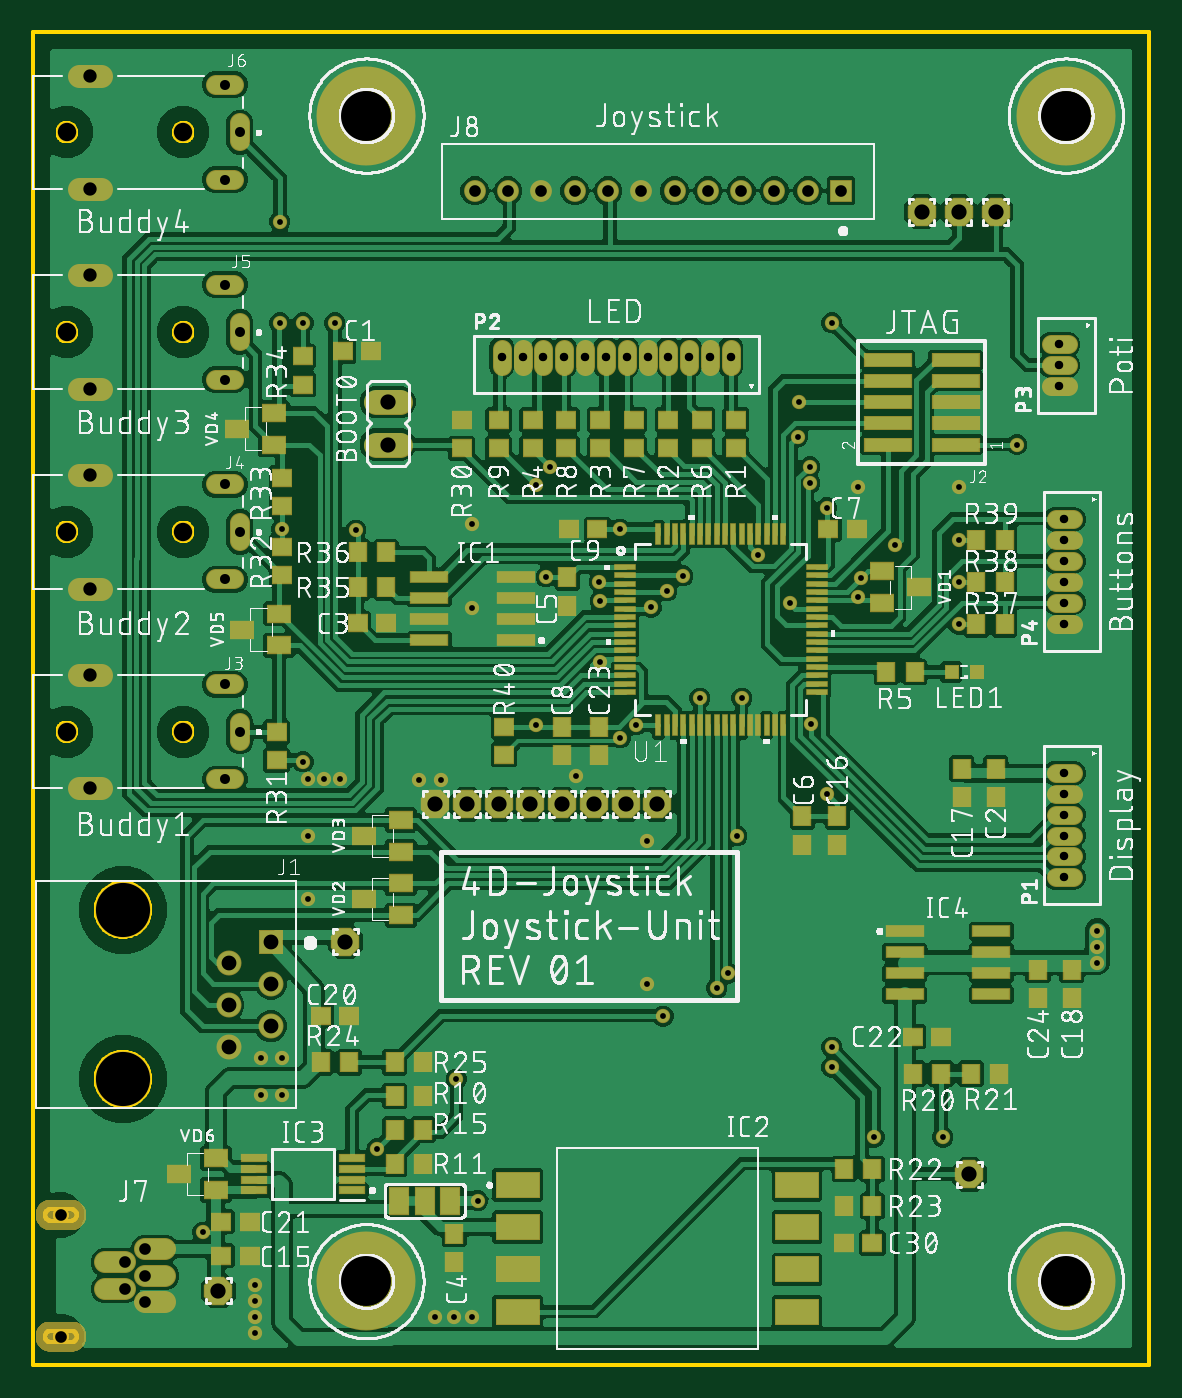
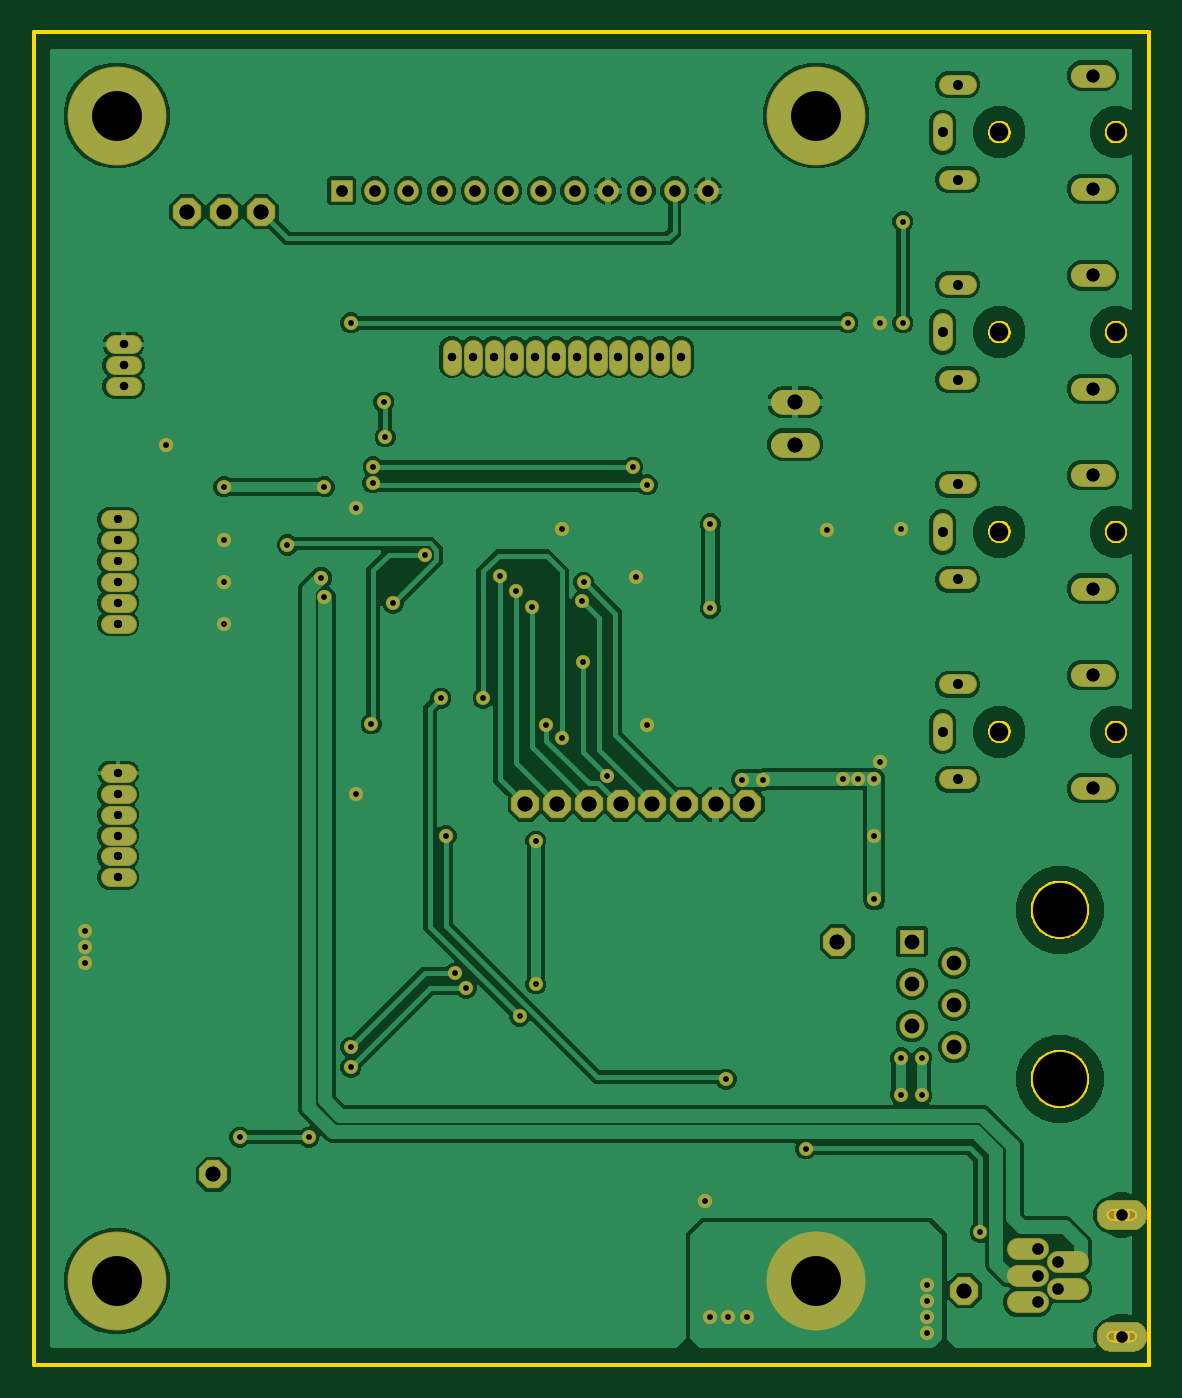
Circuit board: 8 layer files. Board 67.0 x 80.0 mm.
- bottom_copper: copper_bottom.gbr (123692 bytes)
- top_copper: copper_top.gbr (314735 bytes)
- drill: drill_1_16.xln (2561 bytes)
- outline: profile.gbr (18003 bytes)
- top_silk: silkscreen_top.gbr (538830 bytes)
- bottom_mask: soldermask_bottom.gbr (13439 bytes)
- top_mask: soldermask_top.gbr (18199 bytes)
- paste: solderpaste_top.gbr (4883 bytes)

=== bottom_copper: copper_bottom.gbr (123692 bytes, source omitted) ===
=== top_copper: copper_top.gbr (314735 bytes, source omitted) ===
=== drill: drill_1_16.xln ===
M48
;GenerationSoftware,Autodesk,EAGLE,9.5.2*%
;CreationDate,2020-01-12T10:41:22Z*%
FMAT,2
ICI,OFF
METRIC,TZ,000.000
T10C0.350
T9C0.508
T8C0.600
T7C0.700
T6C0.800
T5C0.890
T4C0.914
T3C1.100
T2C3.000
T1C3.250
%
G90
M71
T1
X5370Y17150
X5370Y27310
T2
X20000Y75000
X62000Y75000
X20000Y5000
X62000Y5000
T3
X9000Y74000
X2000Y74000
X9000Y50000
X9000Y38000
X2000Y38000
X2000Y50000
X9000Y62000
X2000Y62000
T4
X21273Y57785
X11112Y4445
X53340Y69215
X55562Y69215
X18733Y25400
X56197Y11430
X24130Y33655
X26035Y33655
X57785Y69215
X31750Y33655
X35560Y33655
X27940Y33655
X37465Y33655
X29845Y33655
X33655Y33655
X21273Y55245
T5
X14260Y22860
X11720Y21590
X14260Y20320
X11720Y19050
X14260Y25400
X11720Y24130
T6
X3400Y70600
X3400Y77400
X3400Y65400
X3400Y46600
X3400Y53400
X3400Y34600
X3400Y41400
X3400Y58600
T7
X36500Y70485
X1651Y8984
X1651Y1684
X48500Y70485
X46500Y70485
X44500Y70485
X42500Y70485
X40500Y70485
X26500Y70485
X28500Y70485
X6701Y6934
X5501Y6134
X6701Y5334
X5501Y4534
X6701Y3734
X30500Y70485
X32500Y70485
X34500Y70485
X38500Y70485
T8
X11500Y76850
X12400Y50000
X11500Y52850
X11500Y71150
X11500Y35150
X11500Y59150
X12400Y38000
X11500Y40850
X12400Y62000
X11500Y64850
X12400Y74000
X11500Y47150
T9
X31875Y60500
X29375Y60500
X28125Y60500
X61912Y50750
X61912Y49500
X61912Y48250
X61912Y47000
X61912Y45750
X61912Y44500
X61912Y35510
X61912Y33010
X61912Y31760
X61912Y30510
X61912Y29260
X61912Y34260
X30625Y60500
X61595Y61257
X61595Y60007
X61595Y58757
X41875Y60500
X40625Y60500
X39375Y60500
X38125Y60500
X36875Y60500
X35625Y60500
X34375Y60500
X33125Y60500
T10
X49530Y46065
X49720Y47244
X55562Y52705
X49530Y52705
X23177Y35116
X16510Y31750
X16510Y27940
X24447Y35116
X14922Y18415
X14922Y16192
X36830Y31432
X36830Y22860
X33993Y42200
X32575Y35370
X26352Y45402
X35243Y37632
X40005Y40005
X26670Y9843
X63881Y26035
X35243Y50165
X16192Y62547
X14922Y50165
X25400Y17145
X42228Y31750
X37814Y20923
X42538Y40012
X37084Y45466
X34036Y45847
X36202Y38411
X38037Y46462
X33973Y46990
X38989Y47371
X43498Y48625
X41720Y23495
X30797Y47307
X47942Y19050
X50482Y13652
X54610Y13652
X20638Y12969
X10160Y7937
X30162Y52832
X46622Y52959
X31028Y53888
X59055Y55245
X55562Y49530
X55562Y46990
X55562Y44450
X30162Y38418
X47625Y51435
X47625Y34290
X19368Y50101
X16192Y36195
X63881Y25082
X63881Y24130
X47942Y62547
X46609Y53911
X24130Y2857
X46720Y38481
X47942Y17844
X41025Y22610
X14795Y68637
X18098Y62547
X45974Y57785
X45885Y55715
X51752Y49212
X45402Y45720
X18415Y35179
X17463Y35179
X16510Y35179
X26352Y2857
X25273Y2857
X13335Y1905
X13335Y2857
X13335Y3810
X13335Y4763
X13652Y16192
X13652Y18415
X26352Y50482
X14795Y62547
M30
=== outline: profile.gbr (18003 bytes, source omitted) ===
=== top_silk: silkscreen_top.gbr (538830 bytes, source omitted) ===
=== bottom_mask: soldermask_bottom.gbr (13439 bytes, source omitted) ===
=== top_mask: soldermask_top.gbr (18199 bytes, source omitted) ===
=== paste: solderpaste_top.gbr ===
G04 EAGLE Gerber RS-274X export*
G75*
%MOMM*%
%FSLAX34Y34*%
%LPD*%
%INSolderpaste Top*%
%IPPOS*%
%AMOC8*
5,1,8,0,0,1.08239X$1,22.5*%
G01*
%ADD10R,1.193800X0.304800*%
%ADD11R,0.304800X1.193800*%
%ADD12R,2.794000X0.736600*%
%ADD13R,1.100000X1.000000*%
%ADD14R,1.000000X1.100000*%
%ADD15R,0.800000X0.800000*%
%ADD16R,2.200000X0.600000*%
%ADD17R,2.540000X1.520000*%
%ADD18R,1.475000X0.450000*%
%ADD19R,1.400000X1.000000*%
%ADD20R,1.168400X1.600200*%


D10*
X355250Y478825D03*
X355250Y473825D03*
X355250Y468825D03*
X355250Y463825D03*
X355250Y458825D03*
X355250Y453825D03*
X355250Y448825D03*
X355250Y443825D03*
X355250Y438825D03*
X355250Y433825D03*
X355250Y428825D03*
X355250Y423825D03*
X355250Y418825D03*
X355250Y413825D03*
X355250Y408825D03*
X355250Y403825D03*
D11*
X375250Y383825D03*
X380250Y383825D03*
X385250Y383825D03*
X390250Y383825D03*
X395250Y383825D03*
X400250Y383825D03*
X405250Y383825D03*
X410250Y383825D03*
X415250Y383825D03*
X420250Y383825D03*
X425250Y383825D03*
X430250Y383825D03*
X435250Y383825D03*
X440250Y383825D03*
X445250Y383825D03*
X450250Y383825D03*
D10*
X470250Y403825D03*
X470250Y408825D03*
X470250Y413825D03*
X470250Y418825D03*
X470250Y423825D03*
X470250Y428825D03*
X470250Y433825D03*
X470250Y438825D03*
X470250Y443825D03*
X470250Y448825D03*
X470250Y453825D03*
X470250Y458825D03*
X470250Y463825D03*
X470250Y468825D03*
X470250Y473825D03*
X470250Y478825D03*
D11*
X450250Y498825D03*
X445250Y498825D03*
X440250Y498825D03*
X435250Y498825D03*
X430250Y498825D03*
X425250Y498825D03*
X420250Y498825D03*
X415250Y498825D03*
X410250Y498825D03*
X405250Y498825D03*
X400250Y498825D03*
X395250Y498825D03*
X390250Y498825D03*
X385250Y498825D03*
X380250Y498825D03*
X375250Y498825D03*
D12*
X553720Y552450D03*
X513080Y552450D03*
X553720Y565150D03*
X513080Y565150D03*
X553720Y577850D03*
X513080Y577850D03*
X553720Y590550D03*
X513080Y590550D03*
X553720Y603250D03*
X513080Y603250D03*
D13*
X185810Y608330D03*
X202810Y608330D03*
X257175Y567300D03*
X257175Y550300D03*
D14*
X529200Y415925D03*
X512200Y415925D03*
D15*
X566300Y415925D03*
X551300Y415925D03*
D16*
X289525Y447675D03*
X237525Y447675D03*
X289525Y434975D03*
X289525Y460375D03*
X289525Y473075D03*
X237525Y434975D03*
X237525Y460375D03*
X237525Y473075D03*
D13*
X194700Y445135D03*
X211700Y445135D03*
D14*
X211700Y487680D03*
X194700Y487680D03*
X211700Y466725D03*
X194700Y466725D03*
D17*
X290850Y107950D03*
X290850Y82550D03*
X290850Y57150D03*
X290850Y31750D03*
X458450Y31750D03*
X458450Y57150D03*
X458450Y82550D03*
X458450Y107950D03*
D14*
X503800Y117475D03*
X486800Y117475D03*
X486800Y95250D03*
X503800Y95250D03*
D13*
X503800Y73025D03*
X486800Y73025D03*
D14*
X320675Y472685D03*
X320675Y455685D03*
X461645Y329175D03*
X461645Y312175D03*
D13*
X477275Y501650D03*
X494275Y501650D03*
D14*
X317500Y383150D03*
X317500Y366150D03*
D13*
X338700Y501650D03*
X321700Y501650D03*
D14*
X482600Y329175D03*
X482600Y312175D03*
X339725Y383150D03*
X339725Y366150D03*
D18*
X191305Y104550D03*
X191305Y111050D03*
X191305Y117550D03*
X191305Y124050D03*
X132545Y124050D03*
X132545Y117550D03*
X132545Y111050D03*
X132545Y104550D03*
D14*
X603250Y237100D03*
X603250Y220100D03*
D13*
X172475Y209550D03*
X189475Y209550D03*
D14*
X233925Y161290D03*
X216925Y161290D03*
D13*
X528075Y196850D03*
X545075Y196850D03*
X421640Y567300D03*
X421640Y550300D03*
X401320Y567300D03*
X401320Y550300D03*
X381000Y567300D03*
X381000Y550300D03*
X360680Y567300D03*
X360680Y550300D03*
X340360Y567300D03*
X340360Y550300D03*
X320040Y567300D03*
X320040Y550300D03*
X299720Y567300D03*
X299720Y550300D03*
X279400Y567300D03*
X279400Y550300D03*
X149225Y474100D03*
X149225Y491100D03*
D14*
X583175Y444500D03*
X566175Y444500D03*
X583175Y469900D03*
X566175Y469900D03*
X583175Y495300D03*
X566175Y495300D03*
D13*
X149225Y532375D03*
X149225Y515375D03*
X146050Y379975D03*
X146050Y362975D03*
X161925Y588400D03*
X161925Y605400D03*
D19*
X220550Y269900D03*
X220550Y288900D03*
X198550Y279400D03*
X144350Y552475D03*
X144350Y571475D03*
X122350Y561975D03*
X509700Y476225D03*
X509700Y457225D03*
X531700Y466725D03*
X220550Y308000D03*
X220550Y327000D03*
X198550Y317500D03*
X147525Y431825D03*
X147525Y450825D03*
X125525Y441325D03*
D14*
X252730Y78350D03*
X252730Y61350D03*
X545075Y174625D03*
X528075Y174625D03*
X580000Y174625D03*
X563000Y174625D03*
X557530Y357750D03*
X557530Y340750D03*
X577850Y357750D03*
X577850Y340750D03*
D13*
X129785Y65405D03*
X112785Y65405D03*
X129785Y85725D03*
X112785Y85725D03*
D14*
X189475Y181610D03*
X172475Y181610D03*
X233925Y181610D03*
X216925Y181610D03*
X233925Y140970D03*
X216925Y140970D03*
X233925Y120650D03*
X216925Y120650D03*
D16*
X523275Y247650D03*
X575275Y247650D03*
X523275Y260350D03*
X523275Y234950D03*
X523275Y222250D03*
X575275Y260350D03*
X575275Y234950D03*
X575275Y222250D03*
D14*
X623570Y237100D03*
X623570Y220100D03*
D13*
X282575Y366150D03*
X282575Y383150D03*
D19*
X109425Y104800D03*
X109425Y123800D03*
X87425Y114300D03*
D20*
X219710Y98425D03*
X234950Y98425D03*
X250190Y98425D03*
M02*

